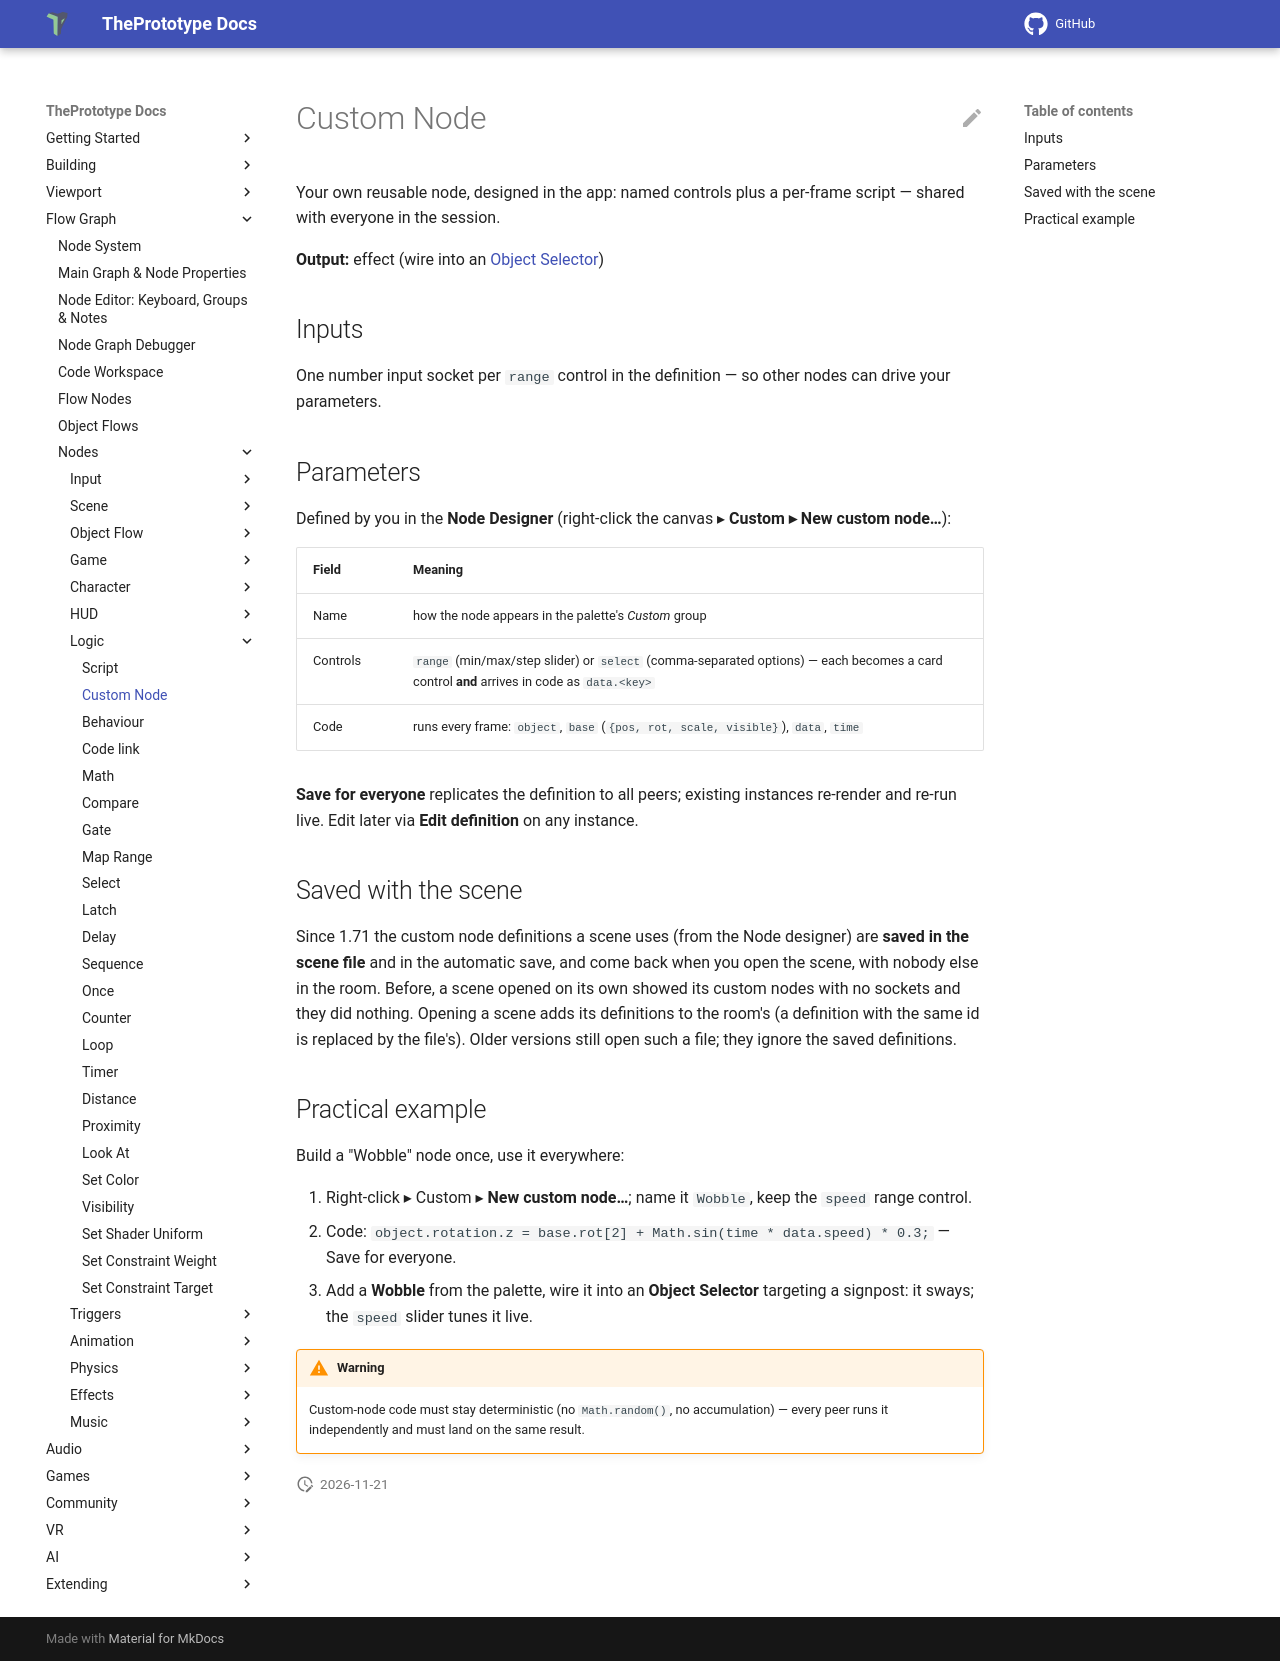

repository: theprototype-app/docs · page: nodes/customnode/index.html · generator: mkdocs

# Custom Node

Your own reusable node, designed in the app: named controls plus a per-frame script — shared with everyone in the session.

**Output:** effect (wire into an [Object Selector](objectselector.md))

## Inputs

One number input socket per `range` control in the definition — so other nodes can drive your parameters.

## Parameters

Defined by you in the **Node Designer** (right-click the canvas ▸ **Custom ▸ New custom node…**):

| Field | Meaning |
|---|---|
| Name | how the node appears in the palette's *Custom* group |
| Controls | `range` (min/max/step slider) or `select` (comma-separated options) — each becomes a card control **and** arrives in code as `data.<key>` |
| Code | runs every frame: `object`, `base` (`{pos, rot, scale, visible}`), `data`, `time` |

**Save for everyone** replicates the definition to all peers; existing instances re-render and re-run live. Edit later via **Edit definition** on any instance.

## Saved with the scene

Since 1.71 the custom node definitions a scene uses (from the Node designer) are **saved in the scene file** and in the
automatic save, and come back when you open the scene, with nobody else in the room. Before, a scene opened on its own
showed its custom nodes with no sockets and they did nothing. Opening a scene adds its definitions to the room's (a
definition with the same id is replaced by the file's). Older versions still open such a file; they ignore the saved
definitions.

## Practical example

Build a "Wobble" node once, use it everywhere:

1. Right-click ▸ Custom ▸ **New custom node…**; name it `Wobble`, keep the `speed` range control.
2. Code: `object.rotation.z = base.rot[2] + Math.sin(time * data.speed) * 0.3;` — Save for everyone.
3. Add a **Wobble** from the palette, wire it into an **Object Selector** targeting a signpost: it sways; the `speed` slider tunes it live.

!!! warning
    Custom-node code must stay deterministic (no `Math.random()`, no accumulation) — every peer runs it independently and must land on the same result.
